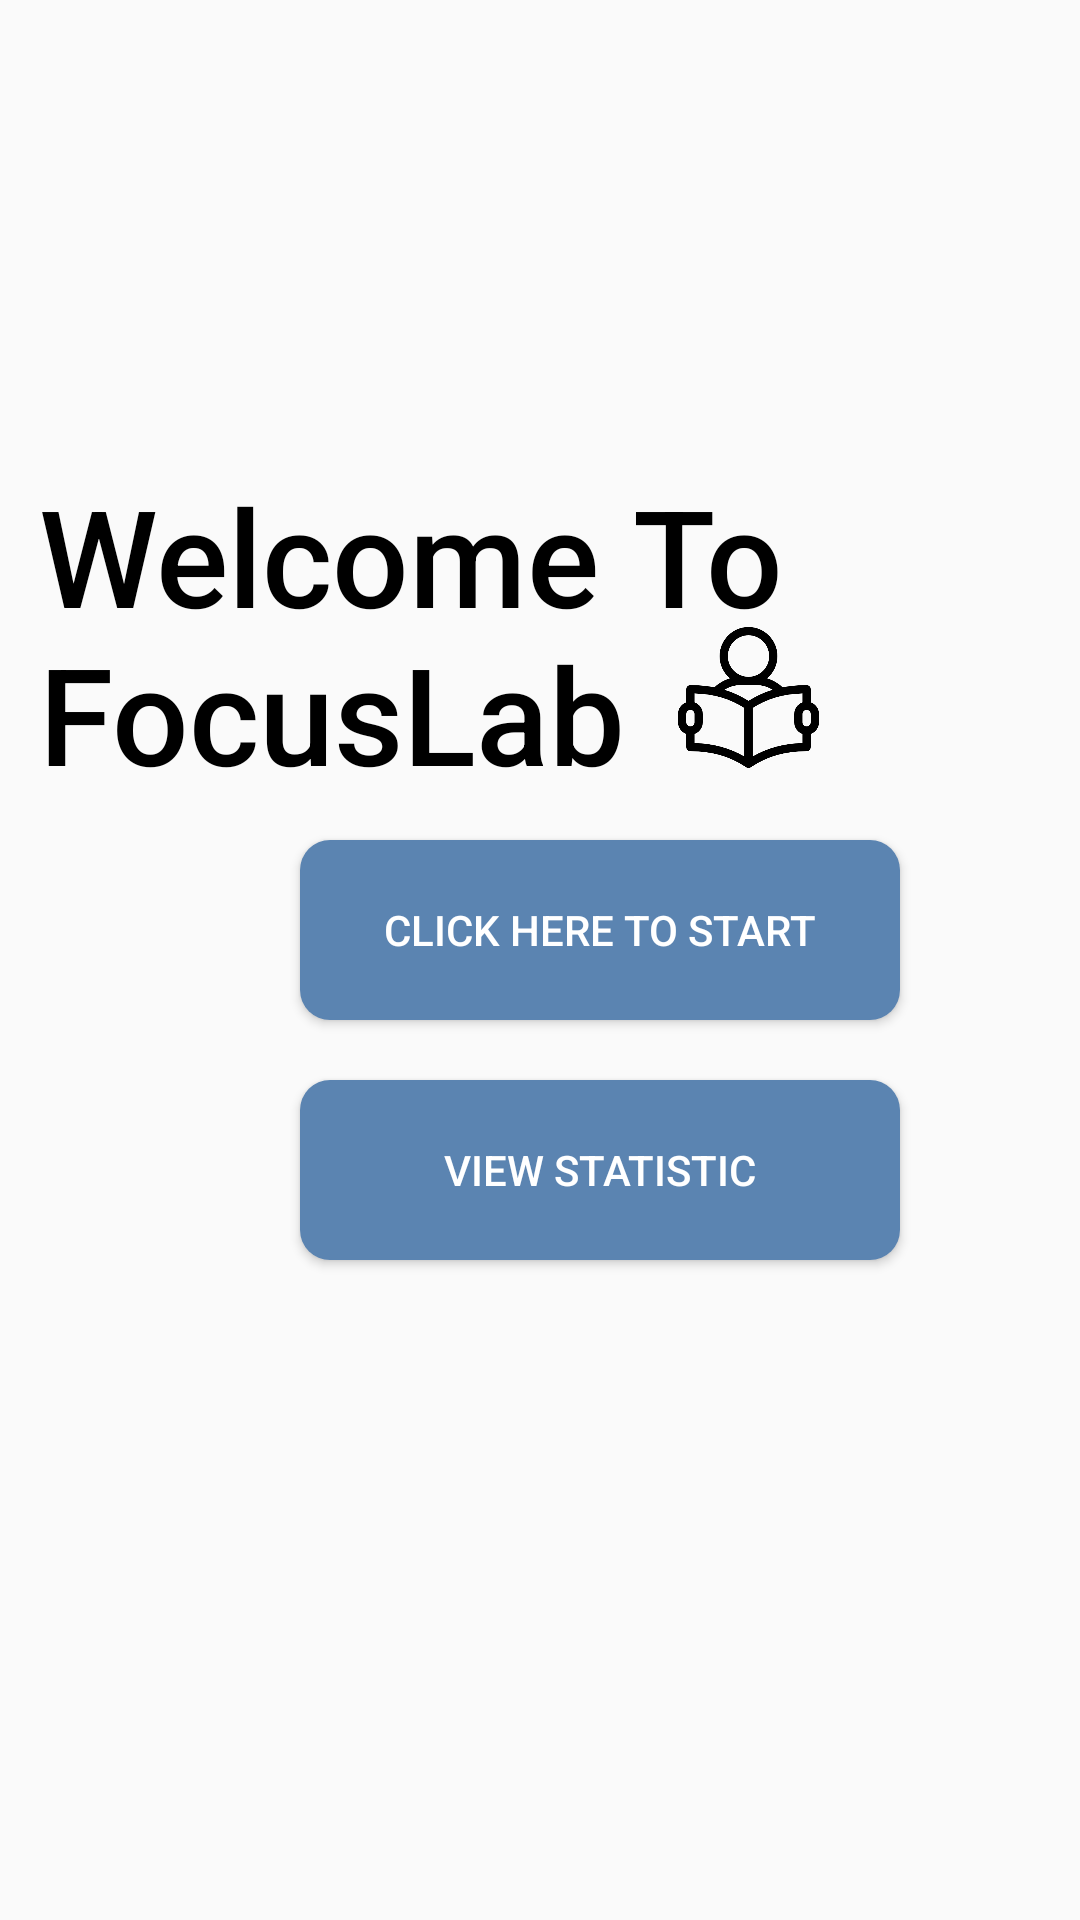

The Android layout XML behind this screen, and the referenced resources:
<!-- AndroidManifest.xml: application theme AppTheme -->
<!-- res/layout/front_page_activity.xml -->
<?xml version="1.0" encoding="utf-8"?>
<RelativeLayout
    xmlns:android="http://schemas.android.com/apk/res/android"
    xmlns:app="http://schemas.android.com/apk/res-auto"
    xmlns:tools="http://schemas.android.com/tools"
    android:id="@+id/root_layout"
    android:layout_width="match_parent"
    android:layout_height="match_parent"
    android:background="@drawable/gradient_animation"
    tools:context=".FrontPage">


    <Button
        android:id="@+id/open_activity_button"
        android:layout_width="200dp"
        android:layout_height="60dp"
        android:layout_alignParentStart="true"
        android:layout_alignParentBottom="true"
        android:layout_centerInParent="true"
        android:layout_marginStart="100dp"
        android:layout_marginBottom="300dp"
        android:text="Click here to start"

        android:textColor="#FFFFFF"
        android:background="@drawable/custom_button"/>

    <Button
        android:id="@+id/stats_btn"
        android:layout_width="200dp"
        android:layout_height="60dp"
        android:layout_alignParentStart="true"
        android:layout_alignParentBottom="true"
        android:layout_centerInParent="true"
        android:layout_marginStart="100dp"
        android:layout_marginBottom="220dp"
        android:textColor="#FFFFFF"
        android:background="@drawable/custom_button"
        android:text="View Statistic" />

    <TextView
        android:id="@+id/textView"
        android:layout_width="262dp"
        android:layout_height="106dp"
        android:layout_alignParentTop="true"
        android:layout_alignParentEnd="true"
        android:layout_centerHorizontal="true"
        android:layout_marginTop="155dp"
        android:layout_marginEnd="85dp"
        android:text="Welcome To FocusLab"
        android:textColor="#000000"
        android:textAppearance="@style/TextAppearance.AppCompat.Body2"
        android:textSize="45dp" />

    <ImageView
        android:id="@+id/imageView"
        android:layout_width="47dp"
        android:layout_height="69dp"
        android:layout_alignParentTop="true"
        android:layout_alignParentEnd="true"
        android:layout_marginTop="198dp"
        android:layout_marginEnd="87dp"
        app:srcCompat="@drawable/studying" />

</RelativeLayout>























<!-- resources referenced by this layout -->
<resources>
  <!-- drawable custom_button (drawable) -->
  <?xml version="1.0" encoding="utf-8"?>
  <shape xmlns:android="http://schemas.android.com/apk/res/android" android:shape="rectangle">
      <solid android:color="#5B84B1"/>
      <corners android:radius="10dp"/>
  </shape>
  <!-- drawable studying: png bitmap (drawable, 16375 bytes) -->
  <style name="AppTheme" parent="Theme.AppCompat.Light.NoActionBar">
          
          <item name="colorPrimary">@color/colorPrimary</item>
          <item name="colorPrimaryDark">@color/colorTransparent</item>
          <item name="colorAccent">@color/colorAccent</item>
      </style>
  <color name="colorPrimary">#008577</color>
  <color name="colorTransparent">#00ffffff</color>
  <color name="colorAccent">#5B84B1FF</color>
</resources>
